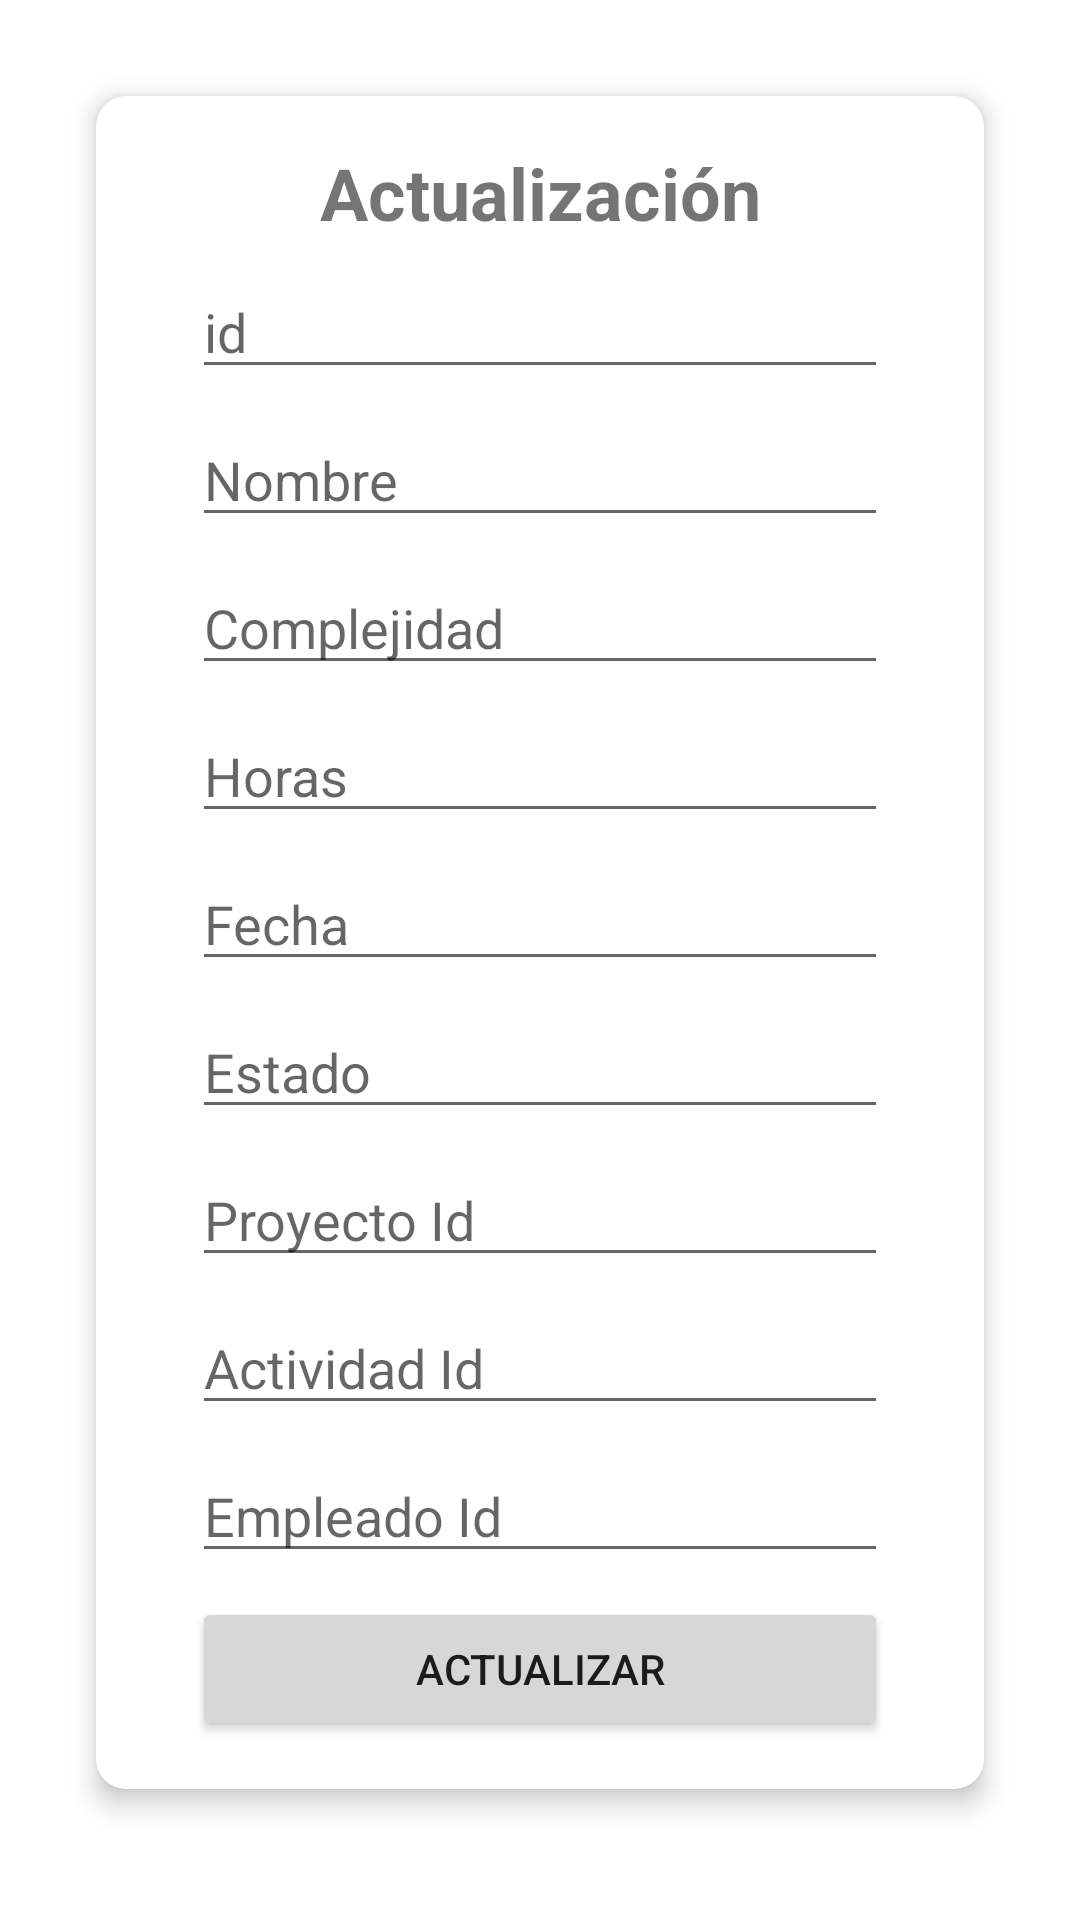

Here is an Android app screen rendered from its layout file. Give the layout XML and the strings, colors and styles it references.
<!-- AndroidManifest.xml: application theme Theme.Fullchamba -->
<!-- res/layout/fragment_actualiza_tarea.xml -->
<?xml version="1.0" encoding="utf-8"?>
<FrameLayout xmlns:android="http://schemas.android.com/apk/res/android"
    xmlns:app="http://schemas.android.com/apk/res-auto"
    xmlns:tools="http://schemas.android.com/tools"
    android:layout_width="match_parent"
    android:layout_height="match_parent"
    tools:context=".fragment.ActualizaTareaFragment">

    <androidx.cardview.widget.CardView
        android:layout_width="match_parent"
        android:layout_height="wrap_content"
        android:layout_margin="@dimen/separacion_contenedor_cuerpo"
        app:cardCornerRadius="@dimen/border_radius"
        app:cardElevation="@dimen/sombra_tarjeta">

        <androidx.constraintlayout.widget.ConstraintLayout
            android:layout_width="match_parent"
            android:layout_height="match_parent"
            android:layout_margin="@dimen/separacion_elemento_elemento">

            <TextView
                android:id="@+id/textViewTituloActualizaTarea"
                android:layout_width="wrap_content"
                android:layout_height="wrap_content"
                android:layout_marginStart="@dimen/separacion_elemento_elemento"
                android:layout_marginEnd="@dimen/separacion_elemento_elemento"
                android:text="@string/actualizaci_n"
                android:textSize="@dimen/texto_titulo"
                android:textStyle="bold"
                app:layout_constraintEnd_toEndOf="parent"
                app:layout_constraintStart_toStartOf="parent"
                app:layout_constraintTop_toTopOf="parent" />

            <EditText
                android:id="@+id/editTextIdActualizaTarea"
                android:layout_width="match_parent"
                android:layout_height="wrap_content"
                android:layout_marginStart="@dimen/separacion_elemento_elemento"
                android:layout_marginTop="@dimen/separacion_contenido_contenido"
                android:layout_marginEnd="@dimen/separacion_elemento_elemento"
                android:ems="10"
                android:hint="@string/id"
                app:layout_constraintEnd_toEndOf="parent"
                app:layout_constraintStart_toStartOf="parent"
                app:layout_constraintTop_toBottomOf="@+id/textViewTituloActualizaTarea" />

            <EditText
                android:id="@+id/editTextNombreActualizaTarea"
                android:layout_width="match_parent"
                android:layout_height="wrap_content"
                android:layout_marginStart="@dimen/separacion_elemento_elemento"
                android:layout_marginTop="@dimen/separacion_contenido_contenido"
                android:layout_marginEnd="@dimen/separacion_elemento_elemento"
                android:ems="10"
                android:hint="@string/nombre"
                app:layout_constraintEnd_toEndOf="parent"
                app:layout_constraintStart_toStartOf="parent"
                app:layout_constraintTop_toBottomOf="@+id/editTextIdActualizaTarea" />

            <EditText
                android:id="@+id/editTextComplejidadActualizaTarea"
                android:layout_width="match_parent"
                android:layout_height="wrap_content"
                android:layout_marginStart="@dimen/separacion_elemento_elemento"
                android:layout_marginTop="@dimen/separacion_contenido_contenido"
                android:layout_marginEnd="@dimen/separacion_elemento_elemento"
                android:ems="10"
                android:hint="@string/complejidad"
                app:layout_constraintEnd_toEndOf="parent"
                app:layout_constraintStart_toStartOf="parent"
                app:layout_constraintTop_toBottomOf="@+id/editTextNombreActualizaTarea" />

            <EditText
                android:id="@+id/editTextHorasActualizaTarea"
                android:layout_width="match_parent"
                android:layout_height="wrap_content"
                android:layout_marginStart="@dimen/separacion_elemento_elemento"
                android:layout_marginTop="@dimen/separacion_contenido_contenido"
                android:layout_marginEnd="@dimen/separacion_elemento_elemento"
                android:ems="10"
                android:hint="@string/horas"
                android:inputType="number"
                app:layout_constraintEnd_toEndOf="parent"
                app:layout_constraintStart_toStartOf="parent"
                app:layout_constraintTop_toBottomOf="@+id/editTextComplejidadActualizaTarea" />

            <EditText
                android:id="@+id/editTextFechaActualizaTarea"
                android:layout_width="match_parent"
                android:layout_height="wrap_content"
                android:layout_marginStart="@dimen/separacion_elemento_elemento"
                android:layout_marginTop="@dimen/separacion_contenido_contenido"
                android:layout_marginEnd="@dimen/separacion_elemento_elemento"
                android:ems="10"
                android:hint="@string/fecha"
                android:inputType="date"
                app:layout_constraintEnd_toEndOf="parent"
                app:layout_constraintStart_toStartOf="parent"
                app:layout_constraintTop_toBottomOf="@+id/editTextHorasActualizaTarea" />

            <EditText
                android:id="@+id/editTextEstadoActualizaTarea"
                android:layout_width="match_parent"
                android:layout_height="wrap_content"
                android:layout_marginStart="@dimen/separacion_elemento_elemento"
                android:layout_marginTop="@dimen/separacion_contenido_contenido"
                android:layout_marginEnd="@dimen/separacion_elemento_elemento"
                android:ems="10"
                android:hint="@string/estado"
                android:inputType="number"
                app:layout_constraintEnd_toEndOf="parent"
                app:layout_constraintStart_toStartOf="parent"
                app:layout_constraintTop_toBottomOf="@+id/editTextFechaActualizaTarea" />

            <EditText
                android:id="@+id/editTextProyecto_IdActualizaTarea"
                android:layout_width="match_parent"
                android:layout_height="wrap_content"
                android:layout_marginStart="@dimen/separacion_elemento_elemento"
                android:layout_marginTop="@dimen/separacion_contenido_contenido"
                android:layout_marginEnd="@dimen/separacion_elemento_elemento"
                android:ems="10"
                android:hint="@string/proyecto_id"
                app:layout_constraintEnd_toEndOf="parent"
                app:layout_constraintStart_toStartOf="parent"
                app:layout_constraintTop_toBottomOf="@+id/editTextEstadoActualizaTarea" />

            <EditText
                android:id="@+id/editTextActividad_IdActualizaTarea"
                android:layout_width="match_parent"
                android:layout_height="wrap_content"
                android:layout_marginStart="@dimen/separacion_elemento_elemento"
                android:layout_marginTop="@dimen/separacion_contenido_contenido"
                android:layout_marginEnd="@dimen/separacion_elemento_elemento"
                android:ems="10"
                android:hint="@string/actividad_id"
                android:inputType="number"
                app:layout_constraintEnd_toEndOf="parent"
                app:layout_constraintStart_toStartOf="parent"
                app:layout_constraintTop_toBottomOf="@+id/editTextProyecto_IdActualizaTarea" />

            <EditText
                android:id="@+id/editTextEmpleado_IdActualizaTarea"
                android:layout_width="match_parent"
                android:layout_height="wrap_content"
                android:layout_marginStart="@dimen/separacion_elemento_elemento"
                android:layout_marginTop="@dimen/separacion_contenido_contenido"
                android:layout_marginEnd="@dimen/separacion_elemento_elemento"
                android:ems="10"
                android:hint="@string/empleado_id"
                android:inputType="number"
                app:layout_constraintEnd_toEndOf="parent"
                app:layout_constraintStart_toStartOf="parent"
                app:layout_constraintTop_toBottomOf="@+id/editTextActividad_IdActualizaTarea" />

            <Button
                android:id="@+id/buttonActualizarActualizaTarea"
                android:layout_width="match_parent"
                android:layout_height="wrap_content"
                android:layout_marginStart="@dimen/separacion_elemento_elemento"
                android:layout_marginTop="@dimen/separacion_contenido_contenido"
                android:layout_marginEnd="@dimen/separacion_elemento_elemento"
                android:text="@string/actualizar"
                app:layout_constraintBottom_toBottomOf="parent"
                app:layout_constraintEnd_toEndOf="parent"
                app:layout_constraintStart_toStartOf="parent"
                app:layout_constraintTop_toBottomOf="@+id/editTextEmpleado_IdActualizaTarea" />

        </androidx.constraintlayout.widget.ConstraintLayout>

    </androidx.cardview.widget.CardView>

</FrameLayout>
<!-- resources referenced by this layout -->
<resources>
  <dimen name="border_radius">10dp</dimen>
  <dimen name="separacion_contenedor_cuerpo">32dp</dimen>
  <dimen name="separacion_contenido_contenido">8dp</dimen>
  <dimen name="separacion_elemento_elemento">16dp</dimen>
  <dimen name="sombra_tarjeta">5dp</dimen>
  <dimen name="texto_titulo">24sp</dimen>
  <string name="actividad_id">Actividad Id</string>
  <string name="actualizaci_n">Actualización</string>
  <string name="actualizar">Actualizar</string>
  <string name="complejidad">Complejidad</string>
  <string name="empleado_id">Empleado Id</string>
  <string name="estado">Estado</string>
  <string name="fecha">Fecha</string>
  <string name="horas">Horas</string>
  <string name="id">id</string>
  <string name="nombre">Nombre</string>
  <string name="proyecto_id">Proyecto Id</string>
  <style name="Theme.Fullchamba" parent="Theme.MaterialComponents.DayNight.NoActionBar">
          
          <item name="colorPrimary">@color/purple_500</item>
          <item name="colorPrimaryVariant">@color/purple_700</item>
          <item name="colorOnPrimary">@color/white</item>
          
          <item name="colorSecondary">@color/teal_200</item>
          <item name="colorSecondaryVariant">@color/teal_700</item>
          <item name="colorOnSecondary">@color/black</item>
          
          <item name="android:statusBarColor" tools:targetApi="l">?attr/colorPrimaryVariant</item>
          
      </style>
  <color name="purple_500">#FF6200EE</color>
  <color name="purple_700">#FF3700B3</color>
  <color name="white">#FFFFFFFF</color>
  <color name="teal_200">#FF03DAC5</color>
  <color name="teal_700">#FF018786</color>
  <color name="black">#FF000000</color>
</resources>
